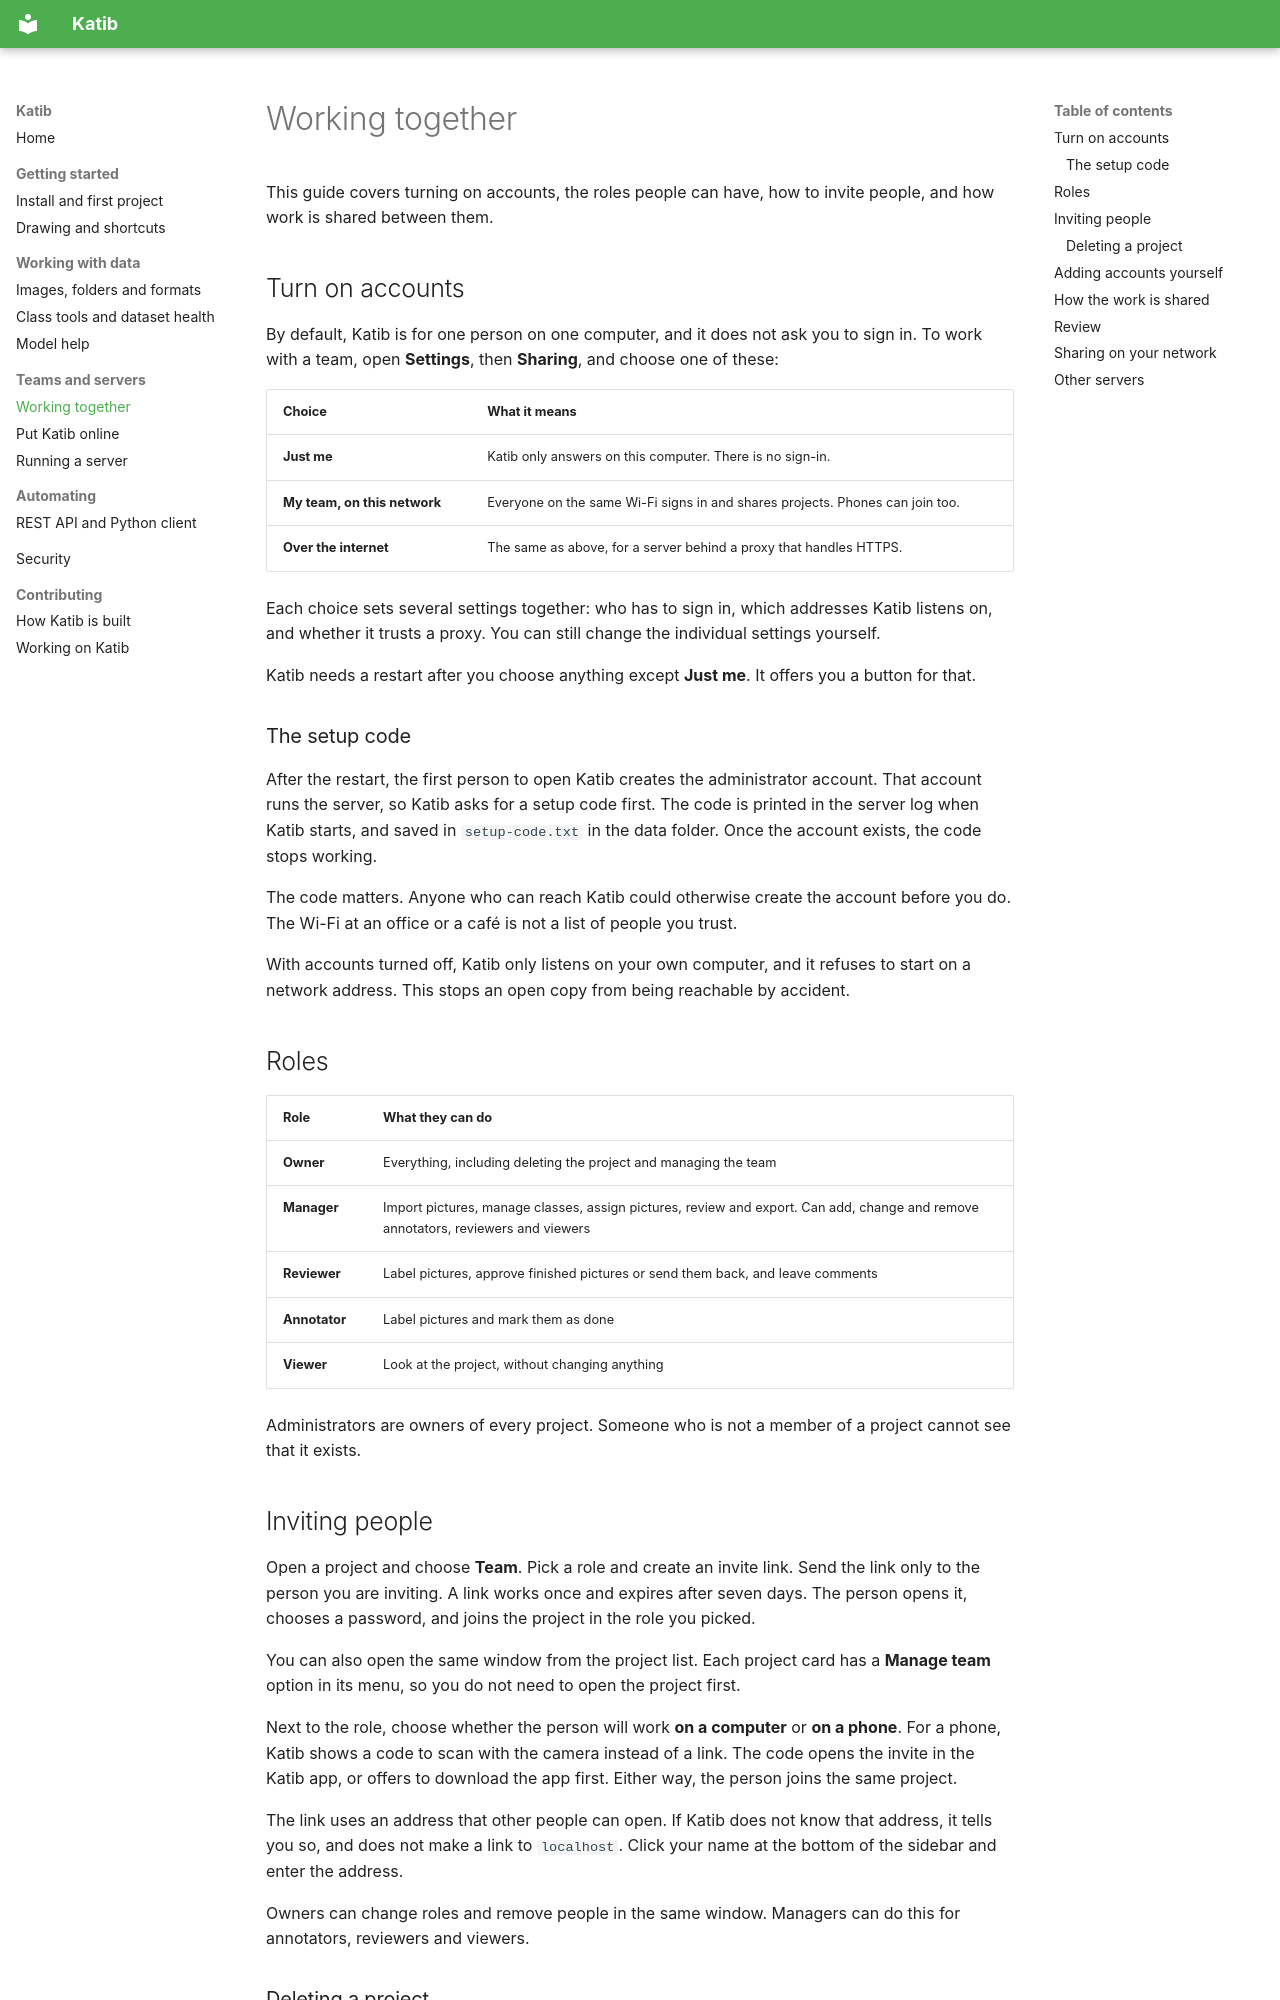

repository: MergenEnBilge/Katib · page: teams/index.html · generator: mkdocs

# Working together

This guide covers turning on accounts, the roles people can have, how to invite people, and how work is
shared between them.

## Turn on accounts

By default, Katib is for one person on one computer, and it does not ask you to sign in. To work with a
team, open **Settings**, then **Sharing**, and choose one of these:

| Choice | What it means |
|--------|---------------|
| **Just me** | Katib only answers on this computer. There is no sign-in. |
| **My team, on this network** | Everyone on the same Wi-Fi signs in and shares projects. Phones can join too. |
| **Over the internet** | The same as above, for a server behind a proxy that handles HTTPS. |

Each choice sets several settings together: who has to sign in, which addresses Katib listens on, and
whether it trusts a proxy. You can still change the individual settings yourself.

Katib needs a restart after you choose anything except **Just me**. It offers you a button for that.

### The setup code

After the restart, the first person to open Katib creates the administrator account. That account runs
the server, so Katib asks for a setup code first. The code is printed in the server log when Katib
starts, and saved in `setup-code.txt` in the data folder. Once the account exists, the code stops
working.

The code matters. Anyone who can reach Katib could otherwise create the account before you do. The Wi-Fi
at an office or a café is not a list of people you trust.

With accounts turned off, Katib only listens on your own computer, and it refuses to start on a network
address. This stops an open copy from being reachable by accident.

## Roles

| Role | What they can do |
|------|------------------|
| **Owner** | Everything, including deleting the project and managing the team |
| **Manager** | Import pictures, manage classes, assign pictures, review and export. Can add, change and remove annotators, reviewers and viewers |
| **Reviewer** | Label pictures, approve finished pictures or send them back, and leave comments |
| **Annotator** | Label pictures and mark them as done |
| **Viewer** | Look at the project, without changing anything |

Administrators are owners of every project. Someone who is not a member of a project cannot see that it
exists.

## Inviting people

Open a project and choose **Team**. Pick a role and create an invite link. Send the link only to the
person you are inviting. A link works once and expires after seven days. The person opens it, chooses a
password, and joins the project in the role you picked.

You can also open the same window from the project list. Each project card has a **Manage team** option
in its menu, so you do not need to open the project first.

Next to the role, choose whether the person will work **on a computer** or **on a phone**. For a phone,
Katib shows a code to scan with the camera instead of a link. The code opens the invite in the Katib app,
or offers to download the app first. Either way, the person joins the same project.

The link uses an address that other people can open. If Katib does not know that address, it tells you
so, and does not make a link to `localhost`. Click your name at the bottom of the sidebar and enter the
address.

Owners can change roles and remove people in the same window. Managers can do this for annotators,
reviewers and viewers.
